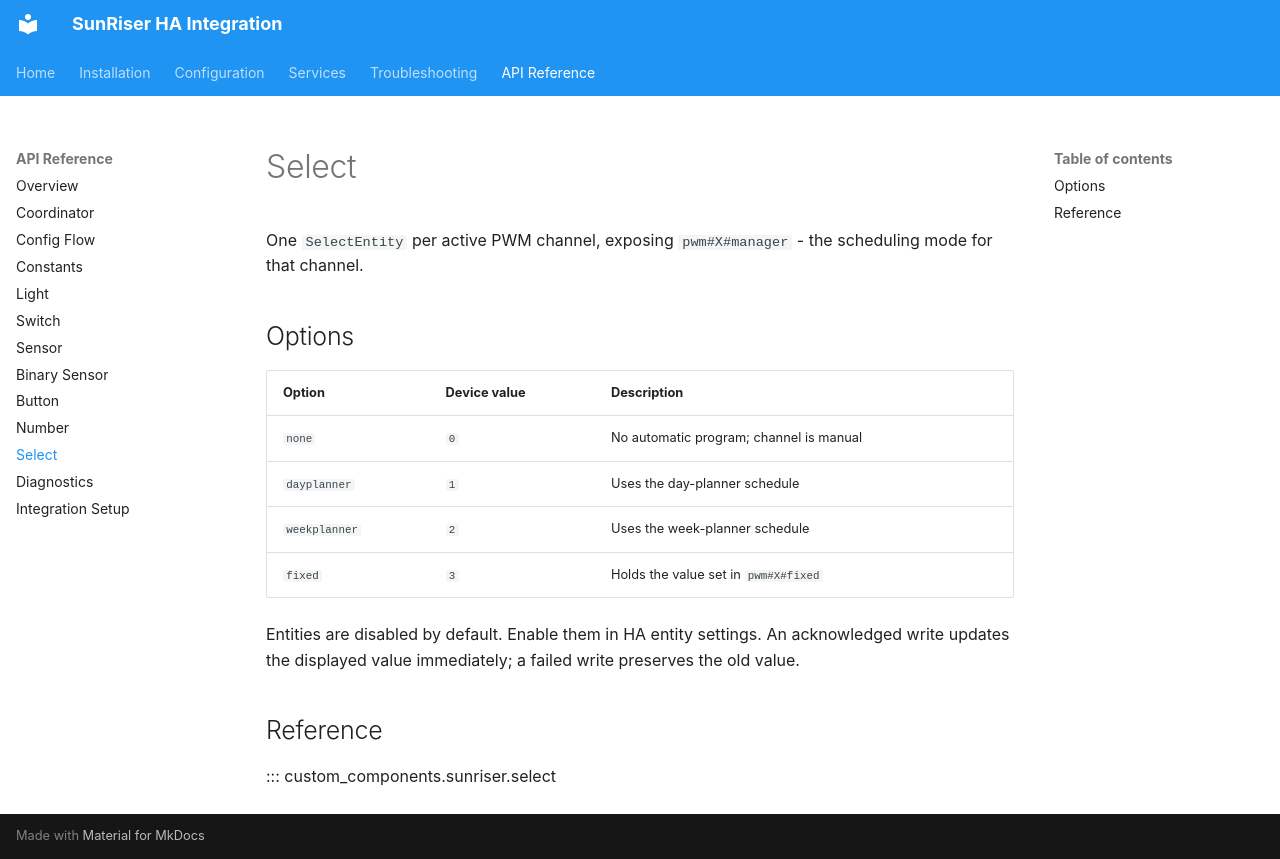

repository: MrInterBugs/ha-sunriser · page: api/select/index.html · generator: mkdocs

# Select

One `SelectEntity` per active PWM channel, exposing `pwm#X#manager` - the scheduling mode for that channel.

## Options

| Option | Device value | Description |
|---|---|---|
| `none` | `0` | No automatic program; channel is manual |
| `dayplanner` | `1` | Uses the day-planner schedule |
| `weekplanner` | `2` | Uses the week-planner schedule |
| `fixed` | `3` | Holds the value set in `pwm#X#fixed` |

Entities are disabled by default. Enable them in HA entity settings. An acknowledged write updates the displayed value immediately; a failed write preserves the old value.

## Reference

::: custom_components.sunriser.select
